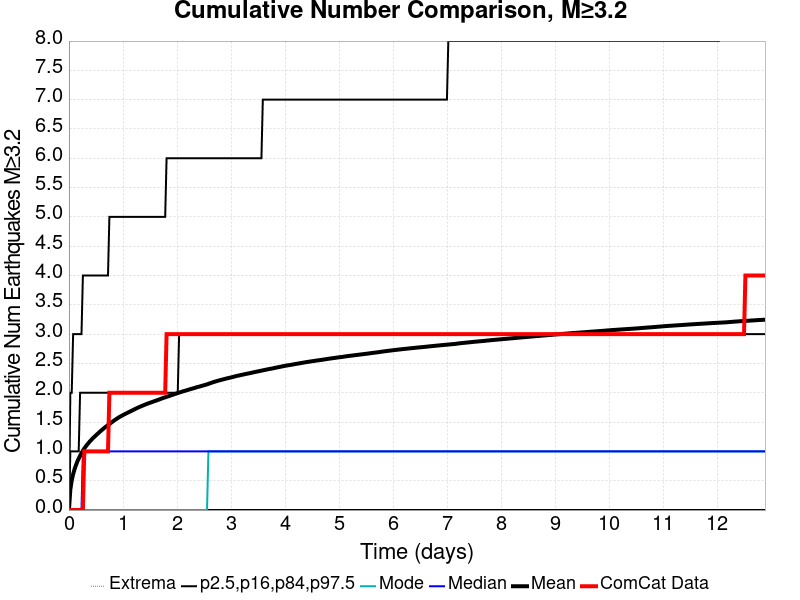

Values plotted in this chart, from the file beside it:
Time (days), ComCat Data, Simulation Mean, Simulation Median, Simulation Mode, Simulation Minimum, Simulation Maximum, 2.5 %-ile, 16 %-ile, 84 %-ile, 97.5 %-ile
0.0, 0.0, 0.0, 0.0, 0.0, 0.0, 0.0, 0.0, 0.0, 0.0, 0.0
0.02581, 0.0, 0.3505, 0.0, 0.0, 0.0, 141.0, 0.0, 0.0, 1.0, 2.0
0.05163, 0.0, 0.5062, 0.0, 0.0, 0.0, 259.0, 0.0, 0.0, 1.0, 2.0
0.07744, 0.0, 0.612, 0.0, 0.0, 0.0, 333.0, 0.0, 0.0, 1.0, 3.0
0.1033, 0.0, 0.6945, 0.0, 0.0, 0.0, 380.0, 0.0, 0.0, 1.0, 3.0
0.1291, 0.0, 0.7634, 0.0, 0.0, 0.0, 421.0, 0.0, 0.0, 1.0, 3.0
0.1549, 0.0, 0.8265, 0.0, 0.0, 0.0, 459.0, 0.0, 0.0, 1.0, 3.0
0.1807, 0.0, 0.8782, 0.0, 0.0, 0.0, 479.0, 0.0, 0.0, 1.0, 3.0
0.2065, 0.0, 0.9256, 0.0, 0.0, 0.0, 501.0, 0.0, 0.0, 2.0, 3.0
0.2323, 0.0, 0.9711, 0.0, 0.0, 0.0, 516.0, 0.0, 0.0, 2.0, 3.0
0.2581, 0.0, 1.012, 1.0, 0.0, 0.0, 528.0, 0.0, 0.0, 2.0, 4.0
0.284, 1.0, 1.05, 1.0, 0.0, 0.0, 540.0, 0.0, 0.0, 2.0, 4.0
0.3098, 1.0, 1.084, 1.0, 0.0, 0.0, 557.0, 0.0, 0.0, 2.0, 4.0
0.3356, 1.0, 1.114, 1.0, 0.0, 0.0, 577.0, 0.0, 0.0, 2.0, 4.0
0.3614, 1.0, 1.143, 1.0, 0.0, 0.0, 588.0, 0.0, 0.0, 2.0, 4.0
0.3872, 1.0, 1.171, 1.0, 0.0, 0.0, 597.0, 0.0, 0.0, 2.0, 4.0
0.413, 1.0, 1.196, 1.0, 0.0, 0.0, 606.0, 0.0, 0.0, 2.0, 4.0
0.4389, 1.0, 1.222, 1.0, 0.0, 0.0, 615.0, 0.0, 0.0, 2.0, 4.0
0.4647, 1.0, 1.244, 1.0, 0.0, 0.0, 622.0, 0.0, 0.0, 2.0, 4.0
0.4905, 1.0, 1.267, 1.0, 0.0, 0.0, 625.0, 0.0, 0.0, 2.0, 4.0
0.5163, 1.0, 1.289, 1.0, 0.0, 0.0, 631.0, 0.0, 0.0, 2.0, 4.0
0.5421, 1.0, 1.31, 1.0, 0.0, 0.0, 636.0, 0.0, 0.0, 2.0, 4.0
0.5679, 1.0, 1.333, 1.0, 0.0, 0.0, 643.0, 0.0, 0.0, 2.0, 4.0
0.5937, 1.0, 1.353, 1.0, 0.0, 0.0, 652.0, 0.0, 0.0, 2.0, 4.0
0.6196, 1.0, 1.373, 1.0, 0.0, 0.0, 660.0, 0.0, 0.0, 2.0, 4.0
0.6454, 1.0, 1.394, 1.0, 0.0, 0.0, 670.0, 0.0, 0.0, 2.0, 4.0
0.6712, 1.0, 1.414, 1.0, 0.0, 0.0, 677.0, 0.0, 0.0, 2.0, 4.0
0.697, 1.0, 1.432, 1.0, 0.0, 0.0, 678.0, 0.0, 0.0, 2.0, 4.0
0.7228, 1.0, 1.449, 1.0, 0.0, 0.0, 683.0, 0.0, 0.0, 2.0, 4.0
0.7486, 2.0, 1.468, 1.0, 0.0, 0.0, 690.0, 0.0, 0.0, 2.0, 5.0
0.7744, 2.0, 1.485, 1.0, 0.0, 0.0, 698.0, 0.0, 0.0, 2.0, 5.0
0.8003, 2.0, 1.503, 1.0, 0.0, 0.0, 702.0, 0.0, 0.0, 2.0, 5.0
0.8261, 2.0, 1.521, 1.0, 0.0, 0.0, 705.0, 0.0, 0.0, 2.0, 5.0
0.8519, 2.0, 1.537, 1.0, 0.0, 0.0, 707.0, 0.0, 0.0, 2.0, 5.0
0.8777, 2.0, 1.553, 1.0, 0.0, 0.0, 712.0, 0.0, 0.0, 2.0, 5.0
0.9035, 2.0, 1.569, 1.0, 0.0, 0.0, 716.0, 0.0, 0.0, 2.0, 5.0
0.9293, 2.0, 1.584, 1.0, 0.0, 0.0, 731.0, 0.0, 0.0, 2.0, 5.0
0.9551, 2.0, 1.597, 1.0, 0.0, 0.0, 745.0, 0.0, 0.0, 2.0, 5.0
0.981, 2.0, 1.611, 1.0, 0.0, 0.0, 757.0, 0.0, 0.0, 2.0, 5.0
1.007, 2.0, 1.624, 1.0, 0.0, 0.0, 780.0, 0.0, 0.0, 2.0, 5.0
1.033, 2.0, 1.636, 1.0, 0.0, 0.0, 791.0, 0.0, 0.0, 2.0, 5.0
1.058, 2.0, 1.648, 1.0, 0.0, 0.0, 814.0, 0.0, 0.0, 2.0, 5.0
1.084, 2.0, 1.66, 1.0, 0.0, 0.0, 824.0, 0.0, 0.0, 2.0, 5.0
1.11, 2.0, 1.671, 1.0, 0.0, 0.0, 839.0, 0.0, 0.0, 2.0, 5.0
1.136, 2.0, 1.683, 1.0, 0.0, 0.0, 850.0, 0.0, 0.0, 2.0, 5.0
1.162, 2.0, 1.695, 1.0, 0.0, 0.0, 865.0, 0.0, 0.0, 2.0, 5.0
1.187, 2.0, 1.707, 1.0, 0.0, 0.0, 873.0, 0.0, 0.0, 2.0, 5.0
1.213, 2.0, 1.718, 1.0, 0.0, 0.0, 881.0, 0.0, 0.0, 2.0, 5.0
1.239, 2.0, 1.73, 1.0, 0.0, 0.0, 889.0, 0.0, 0.0, 2.0, 5.0
1.265, 2.0, 1.742, 1.0, 0.0, 0.0, 900.0, 0.0, 0.0, 2.0, 5.0
1.291, 2.0, 1.753, 1.0, 0.0, 0.0, 906.0, 0.0, 0.0, 2.0, 5.0
1.317, 2.0, 1.763, 1.0, 0.0, 0.0, 912.0, 0.0, 0.0, 2.0, 5.0
1.342, 2.0, 1.773, 1.0, 0.0, 0.0, 922.0, 0.0, 0.0, 2.0, 5.0
1.368, 2.0, 1.783, 1.0, 0.0, 0.0, 930.0, 0.0, 0.0, 2.0, 5.0
1.394, 2.0, 1.793, 1.0, 0.0, 0.0, 939.0, 0.0, 0.0, 2.0, 5.0
1.42, 2.0, 1.803, 1.0, 0.0, 0.0, 944.0, 0.0, 0.0, 2.0, 5.0
1.446, 2.0, 1.812, 1.0, 0.0, 0.0, 951.0, 0.0, 0.0, 2.0, 5.0
1.471, 2.0, 1.821, 1.0, 0.0, 0.0, 955.0, 0.0, 0.0, 2.0, 5.0
1.497, 2.0, 1.829, 1.0, 0.0, 0.0, 960.0, 0.0, 0.0, 2.0, 5.0
1.523, 2.0, 1.838, 1.0, 0.0, 0.0, 962.0, 0.0, 0.0, 2.0, 5.0
... 440 more rows
